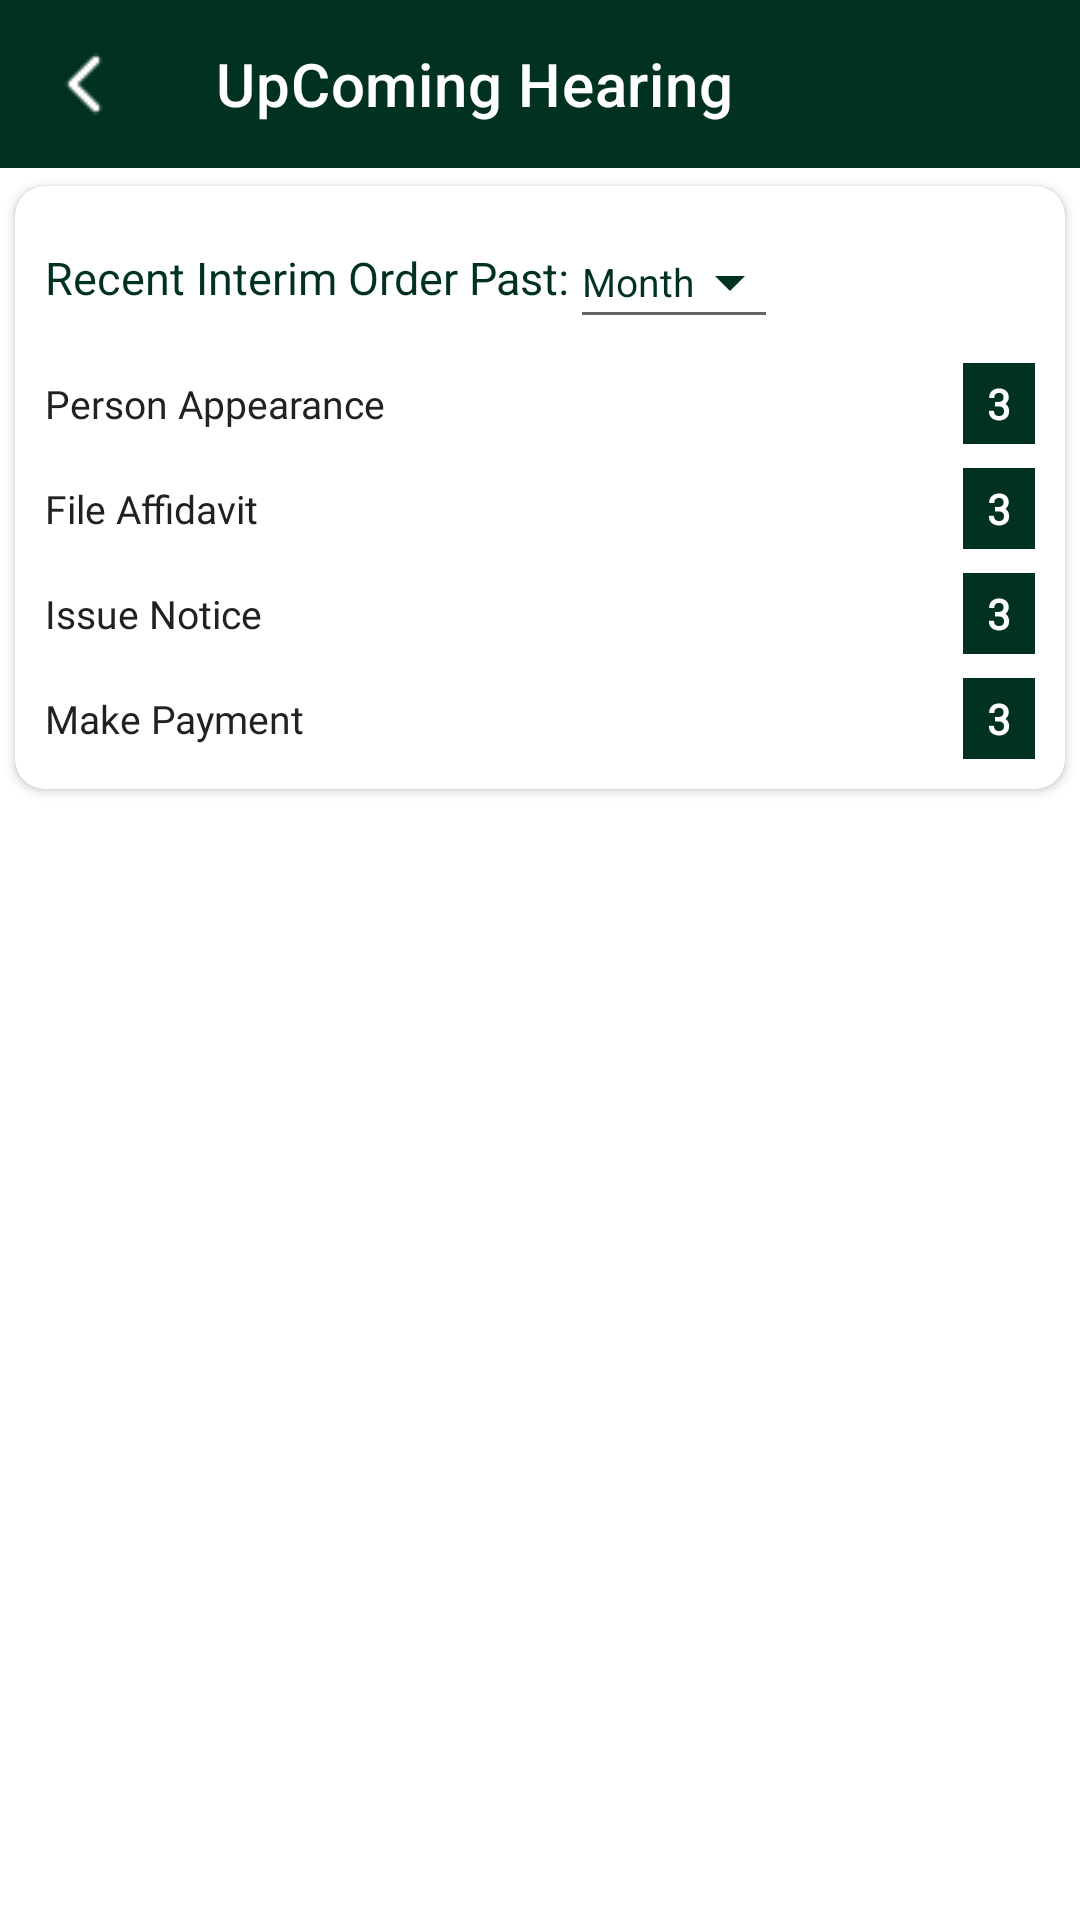

This screen was rendered from an Android layout file. Write that file and the resources it references.
<!-- AndroidManifest.xml: application theme Theme.LDA -->
<!-- res/layout/activity_view_all_recent_final_order.xml -->
<?xml version="1.0" encoding="utf-8"?>
<LinearLayout
    xmlns:android="http://schemas.android.com/apk/res/android"
    xmlns:app="http://schemas.android.com/apk/res-auto"
    xmlns:tools="http://schemas.android.com/tools"
    android:id="@+id/main"
    android:layout_width="match_parent"
    android:layout_height="match_parent"
    android:orientation="vertical"
    tools:context=".eCourtUi.viewAllActivity.ViewAllRecentInterimOrderActivity">


    <include
        layout="@layout/navbar_activity"
        android:id="@+id/see_all_interim_order_navbar"/>

    <androidx.cardview.widget.CardView
        android:layout_width="match_parent"
        android:layout_height="wrap_content"
        app:cardCornerRadius="10dp"
        app:cardElevation="2dp"
        app:cardUseCompatPadding="true"
        android:layout_marginBottom="30dp">

        <LinearLayout
            android:layout_width="match_parent"
            android:layout_height="wrap_content"
            android:orientation="vertical"
            android:padding="10dp">



            <LinearLayout
                android:layout_width="match_parent"
                android:layout_height="wrap_content"
                android:orientation="horizontal"
                android:gravity="center_vertical"
                android:layout_marginBottom="8dp">

                <LinearLayout
                    android:layout_width="0dp"
                    android:layout_height="wrap_content"
                    android:layout_weight="1"
                    android:orientation="horizontal"
                    android:gravity="center_vertical">

                    <TextView
                        android:layout_width="wrap_content"
                        android:layout_height="wrap_content"
                        android:text="Recent Interim Order Past:"
                        android:textSize="15sp"
                        android:textColor="@color/primary" />

                    <AutoCompleteTextView
                        android:id="@+id/intrim_order_days"
                        android:layout_width="wrap_content"
                        android:layout_height="wrap_content"
                        android:focusable="false"
                        android:clickable="true"
                        android:text="Month"
                        android:inputType="none"
                        android:textSize="13sp"
                        android:textColor="@color/primary"
                        android:drawableEnd="@drawable/baseline_arrow_drop_down_24"
                        android:drawableTint="@color/primary" />
                </LinearLayout>


            </LinearLayout>


            <LinearLayout
                android:id="@+id/person_appearance_card"
                android:layout_width="match_parent"
                android:layout_height="wrap_content"
                android:focusable="true"
                android:orientation="horizontal"
                android:gravity="center_vertical"
                android:layout_marginBottom="8dp"
                android:clickable="true"
                android:background="@drawable/bg_person_apperance_selector"
                >
                <TextView
                    android:layout_width="0dp"
                    android:layout_height="wrap_content"
                    android:layout_weight="1"
                    android:text="Person Appearance"
                    android:textSize="13sp"
                    android:textColor="#212121"
                    android:fontFamily="@font/montserrat_regular" />
                <TextView
                    android:layout_width="wrap_content"
                    android:layout_height="wrap_content"
                    android:text="3"
                    android:textSize="14sp"
                    android:textStyle="bold"
                    android:textColor="#FFFFFF"
                    android:background="@color/primary"
                    android:paddingHorizontal="8dp"
                    android:paddingVertical="4dp"
                    android:layout_marginStart="8dp"
                    android:fontFamily="@font/montserrat_bold" />
            </LinearLayout>

            <LinearLayout
                android:id="@+id/file_affidavit_card"
                android:layout_width="match_parent"
                android:layout_height="wrap_content"
                android:orientation="horizontal"
                android:gravity="center_vertical"
                android:layout_marginBottom="8dp"
                android:background="@drawable/bg_person_apperance_selector">
                <TextView
                    android:layout_width="0dp"
                    android:layout_height="wrap_content"
                    android:layout_weight="1"
                    android:text="File Affidavit"
                    android:textSize="13sp"
                    android:textColor="#212121"
                    android:fontFamily="@font/montserrat_regular" />
                <TextView
                    android:layout_width="wrap_content"
                    android:layout_height="wrap_content"
                    android:text="3"
                    android:textSize="14sp"
                    android:textStyle="bold"
                    android:textColor="#FFFFFF"
                    android:background="@color/primary"
                    android:paddingHorizontal="8dp"
                    android:paddingVertical="4dp"
                    android:layout_marginStart="8dp"
                    android:fontFamily="@font/montserrat_bold" />
            </LinearLayout>

            <LinearLayout
                android:id="@+id/issue_notice_card"
                android:layout_width="match_parent"
                android:layout_height="wrap_content"
                android:orientation="horizontal"
                android:gravity="center_vertical"
                android:layout_marginBottom="8dp"
                android:background="@drawable/bg_person_apperance_selector">
                <TextView
                    android:layout_width="0dp"
                    android:layout_height="wrap_content"
                    android:layout_weight="1"
                    android:text="Issue Notice"
                    android:textSize="13sp"
                    android:textColor="#212121"
                    android:fontFamily="@font/montserrat_regular" />
                <TextView
                    android:layout_width="wrap_content"
                    android:layout_height="wrap_content"
                    android:text="3"
                    android:textSize="14sp"
                    android:textStyle="bold"
                    android:textColor="#FFFFFF"
                    android:background="@color/primary"
                    android:paddingHorizontal="8dp"
                    android:paddingVertical="4dp"
                    android:layout_marginStart="8dp"
                    android:fontFamily="@font/montserrat_bold" />
            </LinearLayout>

            <LinearLayout
                android:id="@+id/make_payment_card"
                android:layout_width="match_parent"
                android:layout_height="wrap_content"
                android:orientation="horizontal"
                android:gravity="center_vertical"
                android:background="@drawable/bg_person_apperance_selector">
                <TextView
                    android:layout_width="0dp"
                    android:layout_height="wrap_content"
                    android:layout_weight="1"
                    android:text="Make Payment"
                    android:textSize="13sp"
                    android:textColor="#212121"
                    android:fontFamily="@font/montserrat_regular" />
                <TextView
                    android:layout_width="wrap_content"
                    android:layout_height="wrap_content"
                    android:text="3"
                    android:textSize="14sp"
                    android:textStyle="bold"
                    android:textColor="#FFFFFF"
                    android:background="@color/primary"
                    android:paddingHorizontal="8dp"
                    android:paddingVertical="4dp"
                    android:layout_marginStart="8dp"
                    android:fontFamily="@font/montserrat_bold" />
            </LinearLayout>

        </LinearLayout>

    </androidx.cardview.widget.CardView>

</LinearLayout>
<!-- res/layout/navbar_activity.xml (included above) -->
<?xml version="1.0" encoding="utf-8"?>
<LinearLayout
    xmlns:android="http://schemas.android.com/apk/res/android"
    xmlns:app="http://schemas.android.com/apk/res-auto"
    android:id="@+id/main"
    android:layout_width="match_parent"
    android:layout_height="wrap_content"
    android:orientation="vertical">

    <com.google.android.material.appbar.AppBarLayout
        android:id="@+id/topAppBar"
        android:layout_width="match_parent"
        android:layout_height="wrap_content"
        >
        <com.google.android.material.appbar.MaterialToolbar
            android:id="@+id/toolBar"
            android:layout_width="match_parent"
            android:layout_height="?attr/actionBarSize"
            style="@style/Widget.MaterialComponents.Toolbar.Primary"
            app:title="UpComing Hearing"
            app:navigationIcon="@drawable/left_icon"
            app:navigationIconTint="@color/white"/>
    </com.google.android.material.appbar.AppBarLayout>

</LinearLayout>
<!-- resources referenced by this layout -->
<resources>
  <color name="primary">#013220</color>
  <color name="white">#FFFFFFFF</color>
  <!-- drawable baseline_arrow_drop_down_24 (drawable) -->
  <vector xmlns:android="http://schemas.android.com/apk/res/android" android:height="24dp" android:tint="#E67514" android:viewportHeight="24" android:viewportWidth="24" android:width="24dp">
        
      <path android:fillColor="@android:color/white" android:pathData="M7,10l5,5 5,-5z"/>
      
  </vector>
  <!-- drawable bg_person_apperance_selector (drawable) -->
  <?xml version="1.0" encoding="utf-8"?>
  <selector xmlns:android="http://schemas.android.com/apk/res/android">
      <item android:state_pressed="true">
          <shape>
              <solid android:color="@color/gray" /> 
              <corners android:radius="0dp" />
          </shape>
      </item>
      <item>
          <shape>
              <solid android:color="#ffffff" /> 
              <corners android:radius="0dp" />
          </shape>
      </item>
  </selector>
  <!-- drawable left_icon: png bitmap (drawable, 384 bytes) -->
  <style name="Theme.LDA" parent="Base.Theme.LDA" />
  <style name="Base.Theme.LDA" parent="Theme.MaterialComponents.Light.DarkActionBar">
          
          
          <item name="colorPrimaryDark">@color/primary</item>
          <item name="colorPrimary">@color/primary</item>
          <item name="colorSecondary">@color/secondary</item>
      </style>
  <color name="secondary">#F8B400</color>
</resources>
